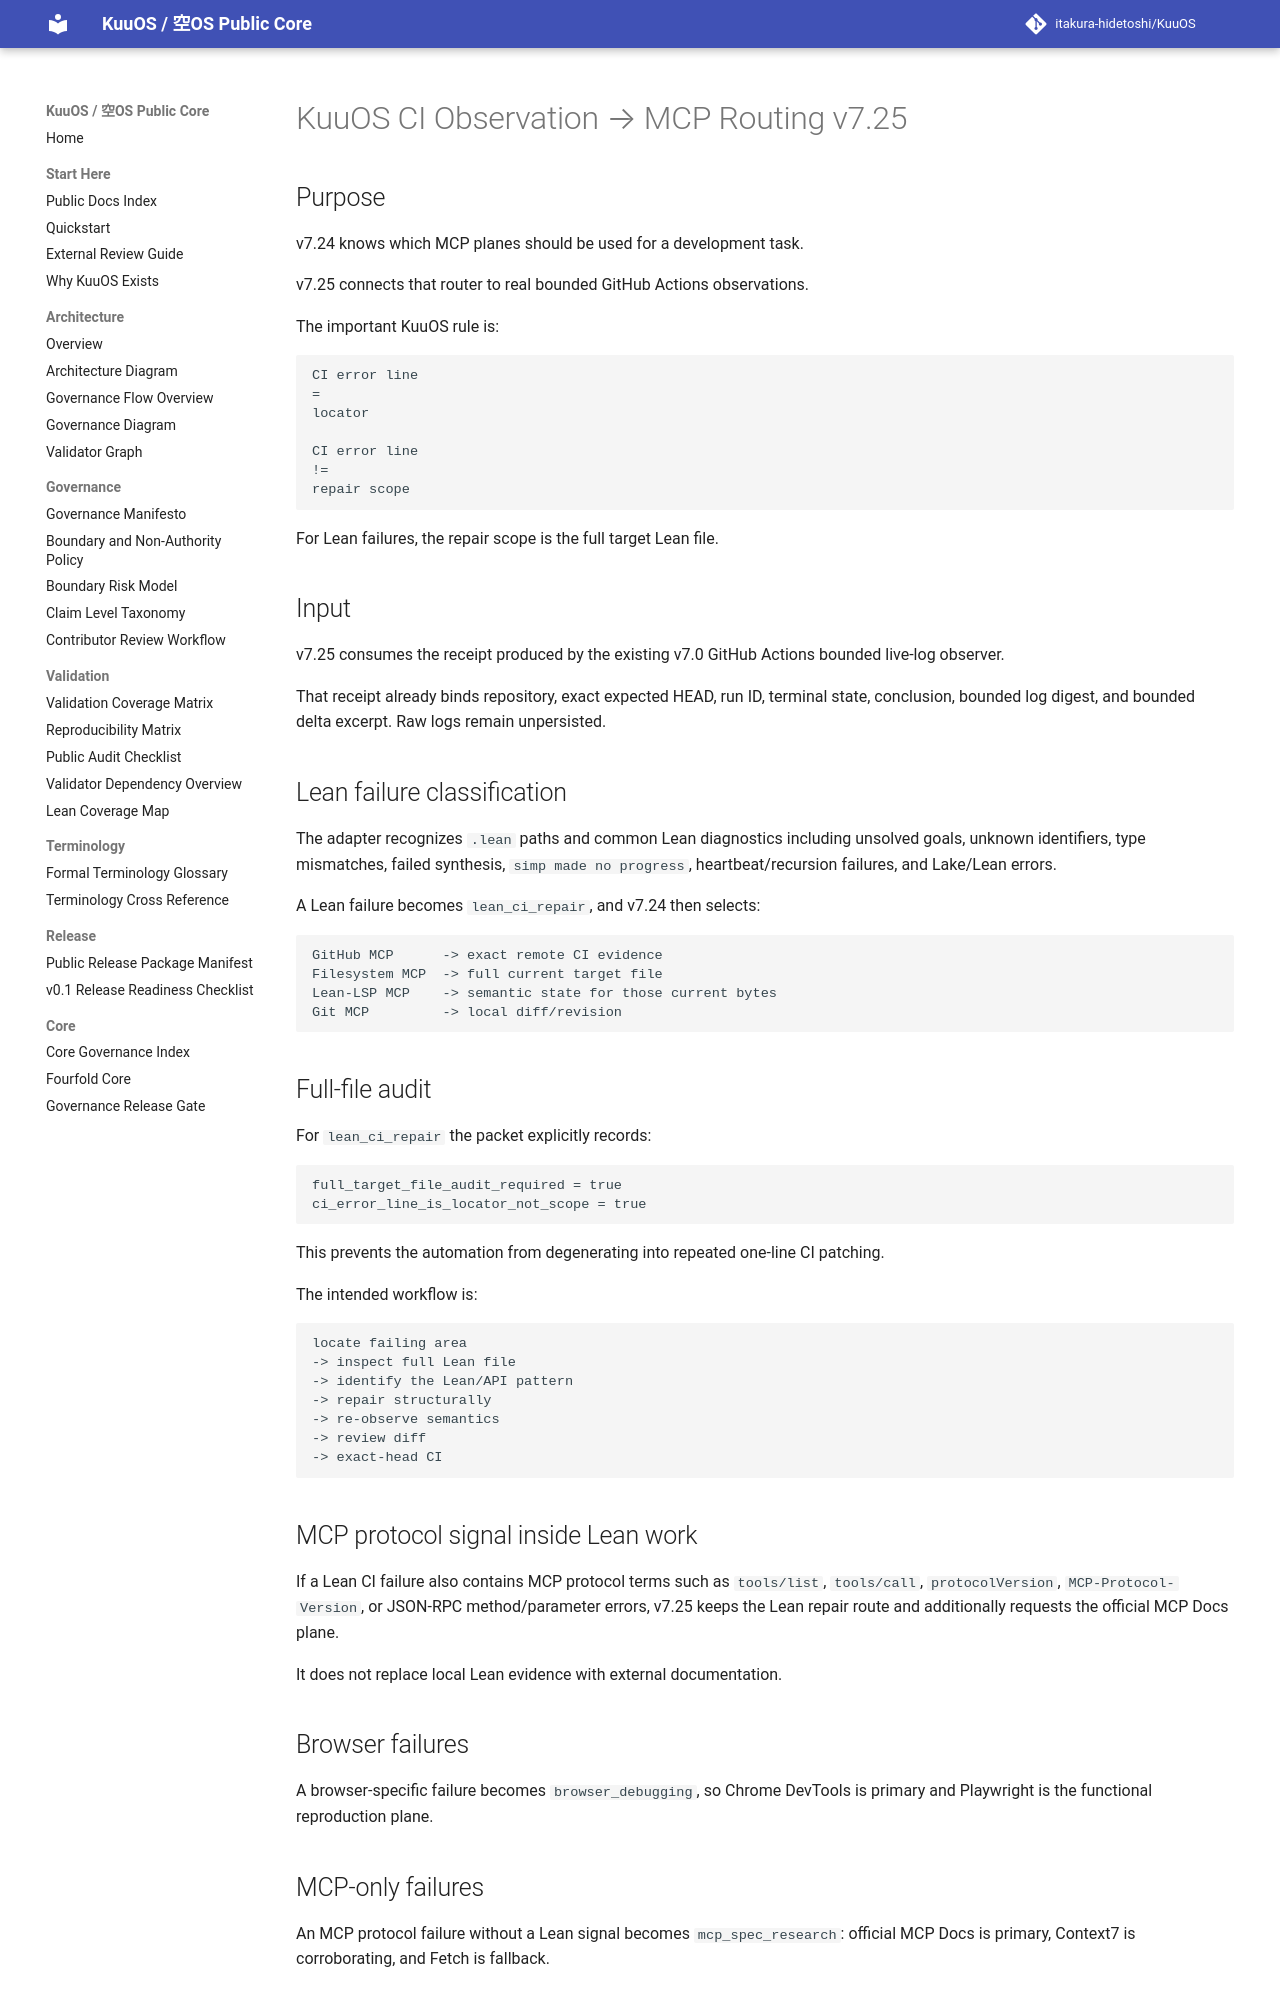

repository: itakura-hidetoshi/KuuOS · page: KUUOS_CI_OBSERVATION_MCP_ROUTING_v7_25/index.html · generator: mkdocs

# KuuOS CI Observation → MCP Routing v7.25

## Purpose

v7.24 knows which MCP planes should be used for a development task.

v7.25 connects that router to real bounded GitHub Actions observations.

The important KuuOS rule is:

```text
CI error line
=
locator

CI error line
!=
repair scope
```

For Lean failures, the repair scope is the full target Lean file.

## Input

v7.25 consumes the receipt produced by the existing v7.0 GitHub Actions bounded live-log observer.

That receipt already binds repository, exact expected HEAD, run ID, terminal state, conclusion, bounded log digest, and bounded delta excerpt. Raw logs remain unpersisted.

## Lean failure classification

The adapter recognizes `.lean` paths and common Lean diagnostics including unsolved goals, unknown identifiers, type mismatches, failed synthesis, `simp made no progress`, heartbeat/recursion failures, and Lake/Lean errors.

A Lean failure becomes `lean_ci_repair`, and v7.24 then selects:

```text
GitHub MCP      -> exact remote CI evidence
Filesystem MCP  -> full current target file
Lean-LSP MCP    -> semantic state for those current bytes
Git MCP         -> local diff/revision
```

## Full-file audit

For `lean_ci_repair` the packet explicitly records:

```text
full_target_file_audit_required = true
ci_error_line_is_locator_not_scope = true
```

This prevents the automation from degenerating into repeated one-line CI patching.

The intended workflow is:

```text
locate failing area
-> inspect full Lean file
-> identify the Lean/API pattern
-> repair structurally
-> re-observe semantics
-> review diff
-> exact-head CI
```

## MCP protocol signal inside Lean work

If a Lean CI failure also contains MCP protocol terms such as `tools/list`, `tools/call`, `protocolVersion`, `MCP-Protocol-Version`, or JSON-RPC method/parameter errors, v7.25 keeps the Lean repair route and additionally requests the official MCP Docs plane.

It does not replace local Lean evidence with external documentation.

## Browser failures

A browser-specific failure becomes `browser_debugging`, so Chrome DevTools is primary and Playwright is the functional reproduction plane.

## MCP-only failures

An MCP protocol failure without a Lean signal becomes `mcp_spec_research`: official MCP Docs is primary, Context7 is corroborating, and Fetch is fallback.
